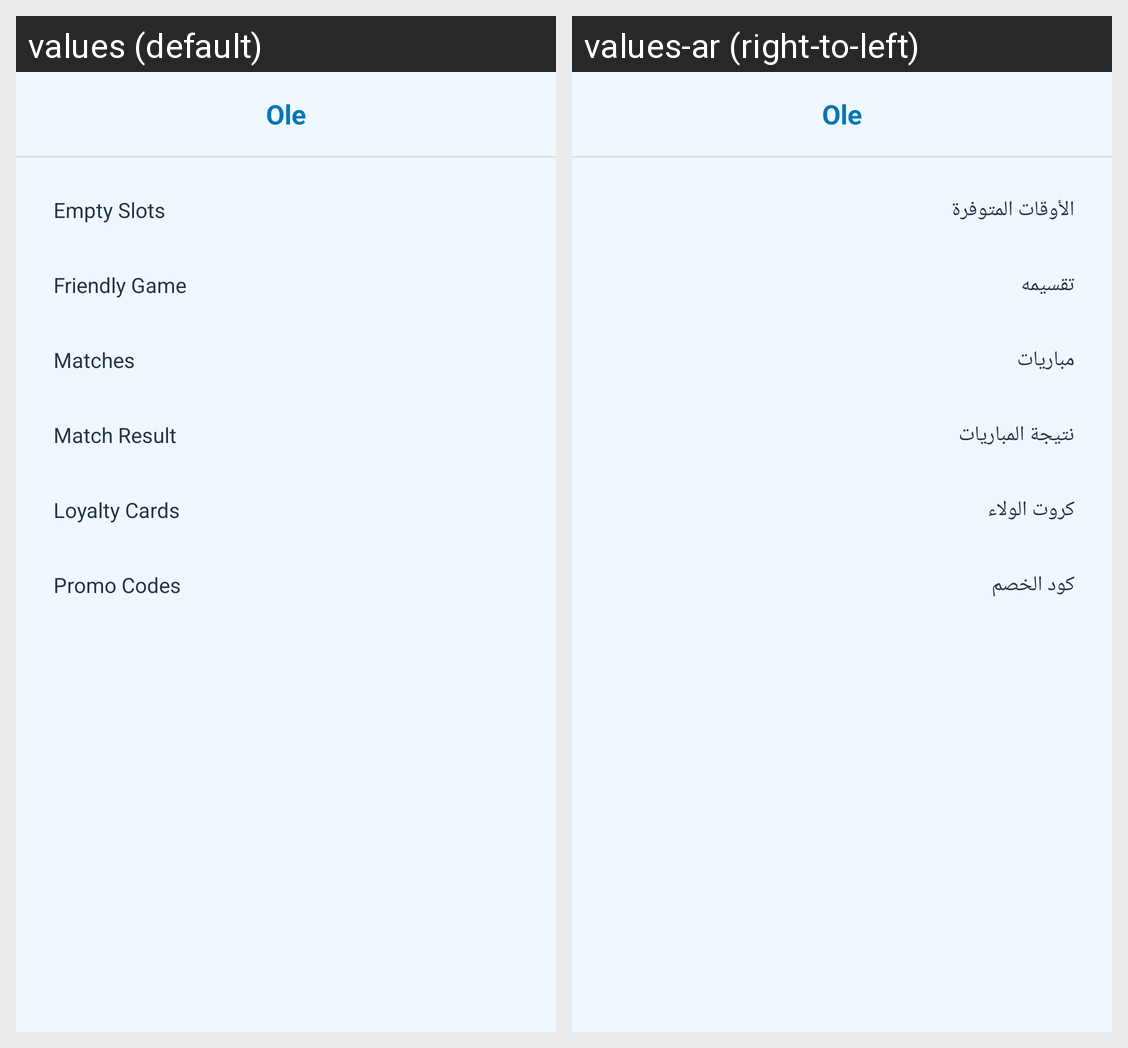

Strings drawn on this Android screen and how each of the app's shown locales translates them:
Android screen res/layout/oleactivity_share.xml rendered under 2 locales, left to right: values (default), values-ar (right-to-left). Device: Nexus 5 (rendered at 1080×1920; each locale shown at half size, 540×960, under a caption strip naming it); theme AppTheme.
Strings drawn on this screen, with the default value and each locale's value (text and hints the layout hard-codes, and strings that could not be matched under every locale, appear in the picture but are not listed):

empty_slots
  values: Empty Slots
  values-ar: الأوقات المتوفرة

friendly_game
  values: Friendly Game
  values-ar: تقسيمه

matches
  values: Matches
  values-ar: مباريات

match_result
  values: Match Result
  values-ar: نتيجة المباريات

loyalty_cards
  values: Loyalty Cards
  values-ar: كروت الولاء

promo_codes
  values: Promo Codes
  values-ar: كود الخصم
